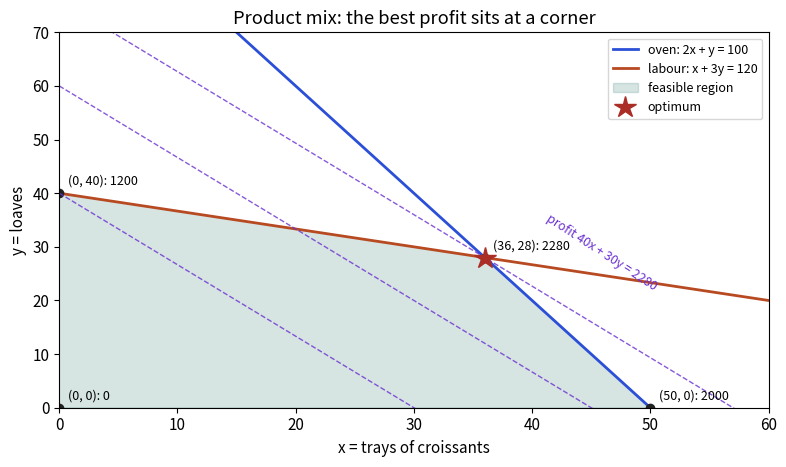

This chart was generated by the following Python code:
import numpy as np
import matplotlib
matplotlib.use("Agg")
import matplotlib.pyplot as plt

BLUE, ORANGE, TEAL, RED, PURPLE = "#2b4fd6", "#b84a22", "#357a70", "#aa2d26", "#6a2fd0"
plt.rcParams.update({"font.size": 11})

x = np.linspace(0, 60, 200)
fig, ax = plt.subplots(figsize=(8, 4.8))
ax.plot(x, 100 - 2 * x, color=BLUE, lw=2, label="oven: 2x + y = 100")
ax.plot(x, (120 - x) / 3, color=ORANGE, lw=2, label="labour: x + 3y = 120")
verts = np.array([[0, 0], [50, 0], [36, 28], [0, 40]])
ax.fill(verts[:, 0], verts[:, 1], color=TEAL, alpha=0.2, label="feasible region")
for v in verts:
    ax.plot(*v, "o", color="#222"); ax.annotate(f"({v[0]}, {v[1]}): {40*v[0]+30*v[1]}", v, textcoords="offset points", xytext=(6, 6), fontsize=9)
for P in (1200, 1800, 2280):
    ax.plot(x, (P - 40 * x) / 30, color=PURPLE, lw=1, ls="--", alpha=0.8)
ax.annotate("profit 40x + 30y = 2280", (41, 22), color=PURPLE, fontsize=9, rotation=-33)
ax.plot(36, 28, "*", color=RED, ms=16, label="optimum")
ax.set_xlim(0, 60); ax.set_ylim(0, 70)
ax.set_xlabel("x = trays of croissants"); ax.set_ylabel("y = loaves")
ax.set_title("Product mix: the best profit sits at a corner"); ax.legend(fontsize=9, loc="upper right")
plt.tight_layout(); plt.savefig("ch14_lp.png", dpi=110)
